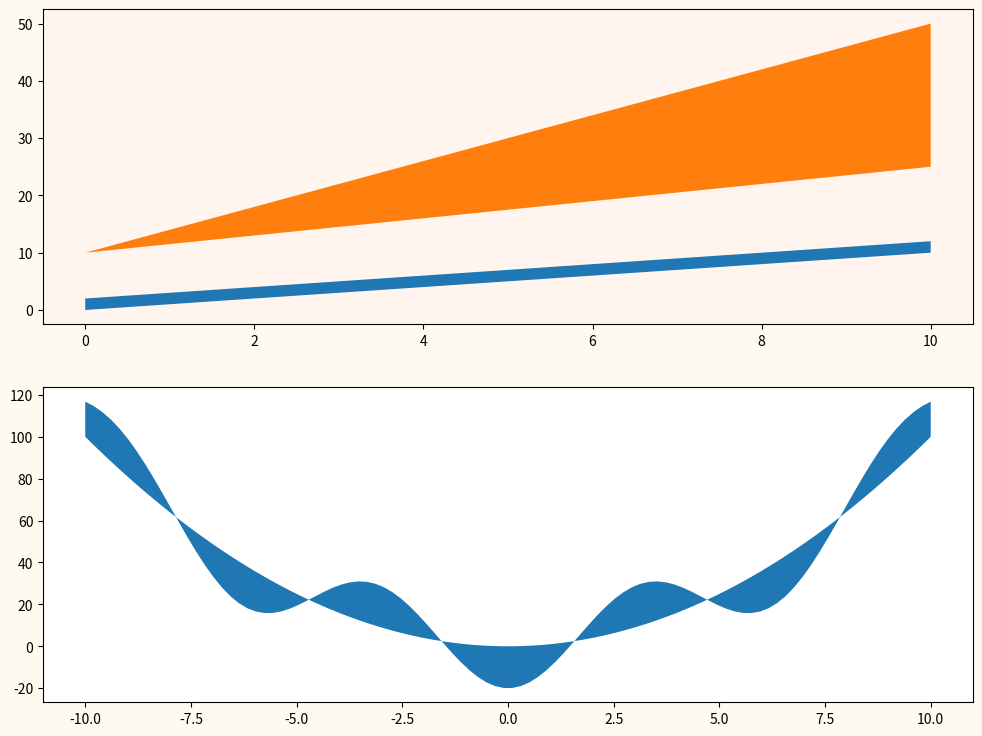
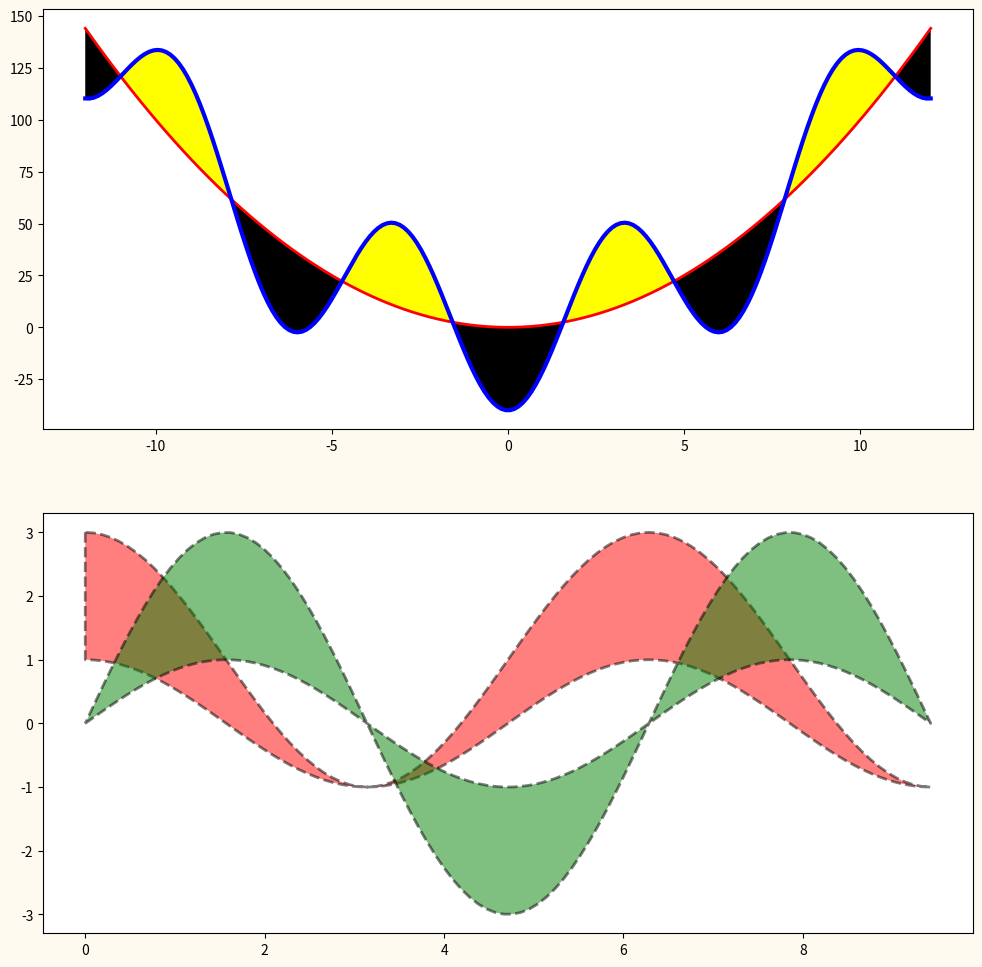

Python code for these plots, in order:
import matplotlib.pyplot as plt
import numpy as np

# fill_between - закрашенная область между линиями.
fig, ax = plt.subplots(2, 1)
x = np.linspace(0, 10, 10)

y1 = x + 2
y2 = x
ax[0].fill_between(x, y1, y2)

y3 = 1.5 * x + 10
y4 = 4 * x + 10
ax[0].fill_between(x, y3, y4)

# Указанные линии могут пересекать друг друга.
a = np.linspace(-10, 10, 100)
b1 = a**2
b2 = a**2 - 20 * np.cos(a)
ax[1].fill_between(a, b1, b2)

fig.set(facecolor="floralwhite", figwidth=12, figheight=9)
ax[0].set(facecolor="seashell")

# Если линии пересекаются, то с помощью параметра where можно указать выше
# или ниже какой линии должна закрашиваться область, а с помощью параметра
# facecolor можно задать ее цвет.

fig2, ax2 = plt.subplots(2, 1)

c = np.linspace(-12, 12, 200)
d = c**2
d1 = c**2 - 40 * np.cos(c)

ax2[0].plot(c, d, color="r", linewidth=2)
ax2[0].plot(c, d1, color="b", linewidth=3)

ax2[0].fill_between(c, d, d1, where=(d1 > d), facecolor="yellow")
ax2[0].fill_between(c, d, d1, where=(d1 < d), facecolor="black")

# Можно управлять цветом и другими параметрами линии, а также можно установить
# прозрачность всей области.

t = np.linspace(0, 3 * np.pi, 100)
g = np.cos(t)
g1 = np.sin(t)

ax2[1].fill_between(
    t,
    g,
    2 * g + 1,
    facecolor="r",
    alpha=0.5,
    edgecolor="black",
    linewidth=2,
    linestyle="--",
)
ax2[1].fill_between(
    t,
    g1,
    3 * g1,
    facecolor="g",
    alpha=0.5,
    edgecolor="black",
    linewidth=2,
    linestyle="--",
)

fig2.set(facecolor="floralwhite", figwidth=12, figheight=12)
plt.show()
